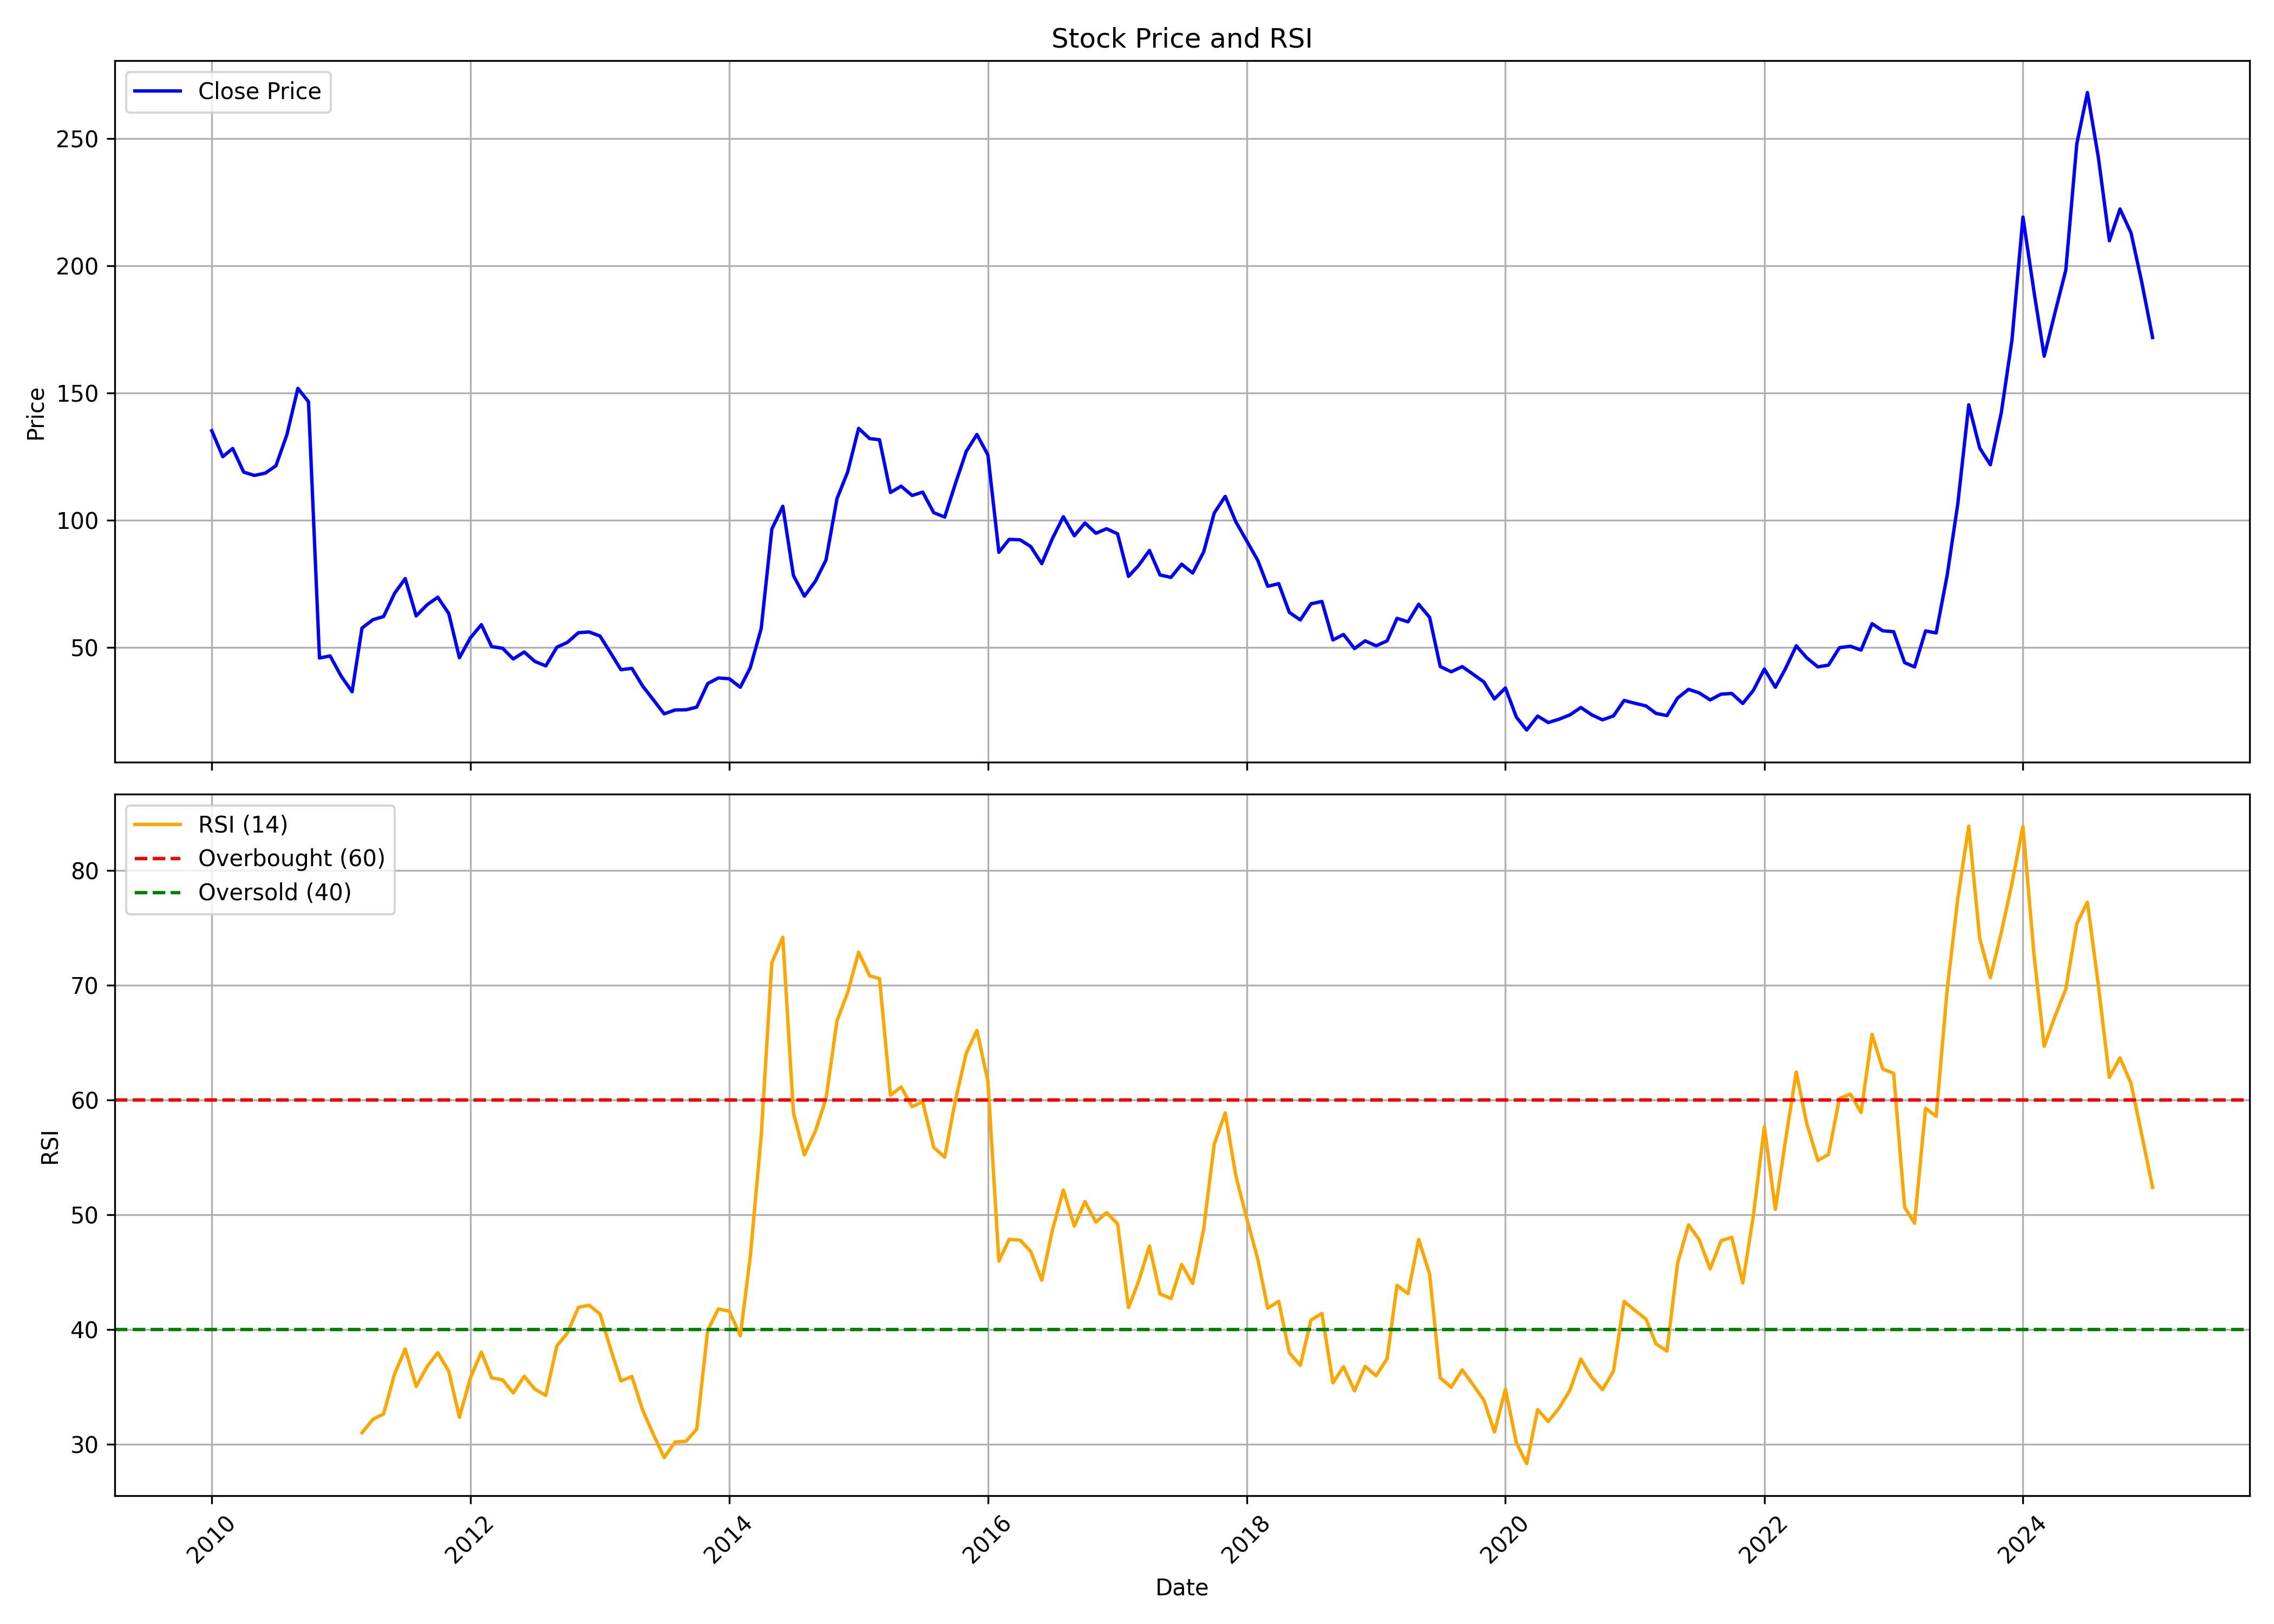

The file beside this chart, header and first rows:
, Unnamed: 0.1, Unnamed: 0, date, symbol, open, high, low, close, volume, rsi
0, 0, 0, 2010-01-01, TEXRAIL, 149.4, 154.1, 124.9, 135.1, 7397000, 
1, 1, 1, 2010-02-01, TEXRAIL, 134.8, 152.7, 121.8, 124.9, 54897100, 
2, 2, 2, 2010-03-01, TEXRAIL, 124.9, 135.1, 108.6, 128.2, 6086300, 
3, 3, 3, 2010-04-01, TEXRAIL, 129, 129.1, 111.5, 118.9, 1498100, 
4, 4, 4, 2010-05-01, TEXRAIL, 115.2, 130.4, 103.2, 117.6, 2398000, 
5, 5, 5, 2010-06-01, TEXRAIL, 119.1, 130.4, 104.2, 118.5, 3355200, 
6, 6, 6, 2010-07-01, TEXRAIL, 117.8, 131.3, 115, 121.4, 2994200, 
7, 7, 7, 2010-08-01, TEXRAIL, 123.4, 142, 118.3, 133.5, 8219900, 
8, 8, 8, 2010-09-01, TEXRAIL, 134, 158.4, 133.6, 151.8, 12248700, 
9, 9, 9, 2010-10-01, TEXRAIL, 153, 160.2, 143.1, 146.5, 5937000, 
10, 10, 10, 2010-11-01, TEXRAIL, 85.47, 85.47, 42.14, 45.81, 5534400, 
11, 11, 11, 2010-12-01, TEXRAIL, 48.89, 50.61, 33.54, 46.63, 11375300, 
12, 12, 12, 2011-01-01, TEXRAIL, 47.53, 50.07, 37.3, 38.75, 15351900, 
13, 13, 13, 2011-02-01, TEXRAIL, 39.29, 41.28, 31.37, 32.55, 26008200, 
14, 14, 14, 2011-03-01, TEXRAIL, 32.82, 78.1, 31.91, 57.59, 3719133, 31.01
15, 15, 15, 2011-04-01, TEXRAIL, 56.97, 63.46, 56.72, 60.87, 1507170, 32.18
16, 16, 16, 2011-05-01, TEXRAIL, 61.24, 65.23, 57.67, 62.11, 910644, 32.65
17, 17, 17, 2011-06-01, TEXRAIL, 62.97, 72.88, 61.33, 71.23, 751265, 36.13
18, 18, 18, 2011-07-01, TEXRAIL, 72.71, 83.36, 70.29, 77.03, 4460954, 38.31
19, 19, 19, 2011-08-01, TEXRAIL, 75.79, 76.78, 59.97, 62.35, 1423394, 35.05
20, 20, 20, 2011-09-01, TEXRAIL, 63.17, 69.87, 61.75, 66.75, 970975, 36.78
21, 21, 21, 2011-10-01, TEXRAIL, 65.41, 73.82, 65, 69.7, 343558, 37.98
22, 22, 22, 2011-11-01, TEXRAIL, 69.2, 70.29, 54.25, 63.29, 1293650, 36.37
23, 23, 23, 2011-12-01, TEXRAIL, 64.16, 67.87, 44.68, 45.93, 1308831, 32.36
24, 24, 24, 2012-01-01, TEXRAIL, 45.22, 55.38, 42.26, 53.71, 1311942, 35.78
25, 25, 25, 2012-02-01, TEXRAIL, 53.71, 65.21, 51.84, 58.92, 5932599, 38.03
26, 26, 26, 2012-03-01, TEXRAIL, 58.71, 61.25, 46.88, 50.3, 3462662, 35.79
27, 27, 27, 2012-04-01, TEXRAIL, 50.01, 54.05, 47.8, 49.63, 734545, 35.62
28, 28, 28, 2012-05-01, TEXRAIL, 49.88, 49.88, 42.1, 45.43, 1325393, 34.47
29, 29, 29, 2012-06-01, TEXRAIL, 44.55, 48.93, 42.47, 48.18, 161639, 35.92
30, 30, 30, 2012-07-01, TEXRAIL, 47.8, 50.63, 37.77, 44.47, 1355052, 34.8
31, 31, 31, 2012-08-01, TEXRAIL, 43.76, 45.55, 40.81, 42.72, 529145, 34.26
32, 32, 32, 2012-09-01, TEXRAIL, 43.57, 56.05, 40.85, 50.02, 2521922, 38.56
33, 33, 33, 2012-10-01, TEXRAIL, 51.81, 57.71, 50.7, 51.98, 1514263, 39.7
34, 34, 34, 2012-11-01, TEXRAIL, 51.72, 56.9, 50.36, 55.75, 2543317, 41.94
35, 35, 35, 2012-12-01, TEXRAIL, 56.01, 59.32, 52.44, 56.05, 1326025, 42.12
36, 36, 36, 2013-01-01, TEXRAIL, 56.52, 62.93, 50.23, 54.44, 4084142, 41.36
37, 37, 37, 2013-02-01, TEXRAIL, 54.18, 56.01, 44.84, 47.56, 4506636, 38.21
38, 38, 38, 2013-03-01, TEXRAIL, 47.13, 48.66, 38.77, 41.23, 775829, 35.52
39, 39, 39, 2013-04-01, TEXRAIL, 41.53, 43.36, 39.66, 41.74, 706190, 35.91
40, 40, 40, 2013-05-01, TEXRAIL, 41.74, 43.1, 33.21, 34.86, 1190886, 33.01
41, 41, 41, 2013-06-01, TEXRAIL, 34.4, 37.58, 26.71, 29.3, 1938050, 30.83
42, 42, 42, 2013-07-01, TEXRAIL, 29.26, 33.55, 23.19, 23.86, 1594428, 28.84
43, 43, 43, 2013-08-01, TEXRAIL, 23.52, 28.88, 22.08, 25.39, 1117451, 30.21
44, 44, 44, 2013-09-01, TEXRAIL, 25.59, 27.35, 24.23, 25.46, 857402, 30.27
45, 45, 45, 2013-10-01, TEXRAIL, 25.85, 29.72, 24.62, 26.51, 2181079, 31.32
46, 46, 46, 2013-11-01, TEXRAIL, 26.29, 35.99, 26.29, 35.77, 2185022, 39.93
47, 47, 47, 2013-12-01, TEXRAIL, 35.99, 40.95, 32.83, 37.97, 3562375, 41.79
48, 48, 48, 2014-01-01, TEXRAIL, 38.36, 42.14, 36.48, 37.66, 3129335, 41.6
49, 49, 49, 2014-02-01, TEXRAIL, 37.31, 40.56, 33.62, 34.32, 1732681, 39.45
50, 50, 50, 2014-03-01, TEXRAIL, 34.72, 43.89, 34.72, 41.96, 3229542, 46.28
51, 51, 51, 2014-04-01, TEXRAIL, 41.92, 60.09, 41.79, 57.41, 3145311, 56.88
52, 52, 52, 2014-05-01, TEXRAIL, 57.41, 105.5, 54.43, 96.48, 11071092, 71.95
53, 53, 53, 2014-06-01, TEXRAIL, 97.79, 115.4, 86.91, 105.4, 14227297, 74.18
54, 54, 54, 2014-07-01, TEXRAIL, 106.9, 131.7, 74.62, 78.22, 61269378, 58.87
55, 55, 55, 2014-08-01, TEXRAIL, 77.25, 92.92, 65.88, 70.1, 18392962, 55.21
56, 56, 56, 2014-09-01, TEXRAIL, 71.24, 86.83, 66.75, 76, 24900596, 57.29
57, 57, 57, 2014-10-01, TEXRAIL, 75.34, 85.16, 72.34, 84.36, 12938431, 60.12
58, 58, 58, 2014-11-01, TEXRAIL, 84.63, 112.2, 82.87, 108.4, 48696468, 66.9
59, 59, 59, 2014-12-01, TEXRAIL, 108.9, 124.8, 94.97, 118.9, 29987609, 69.34
... 121 more rows
